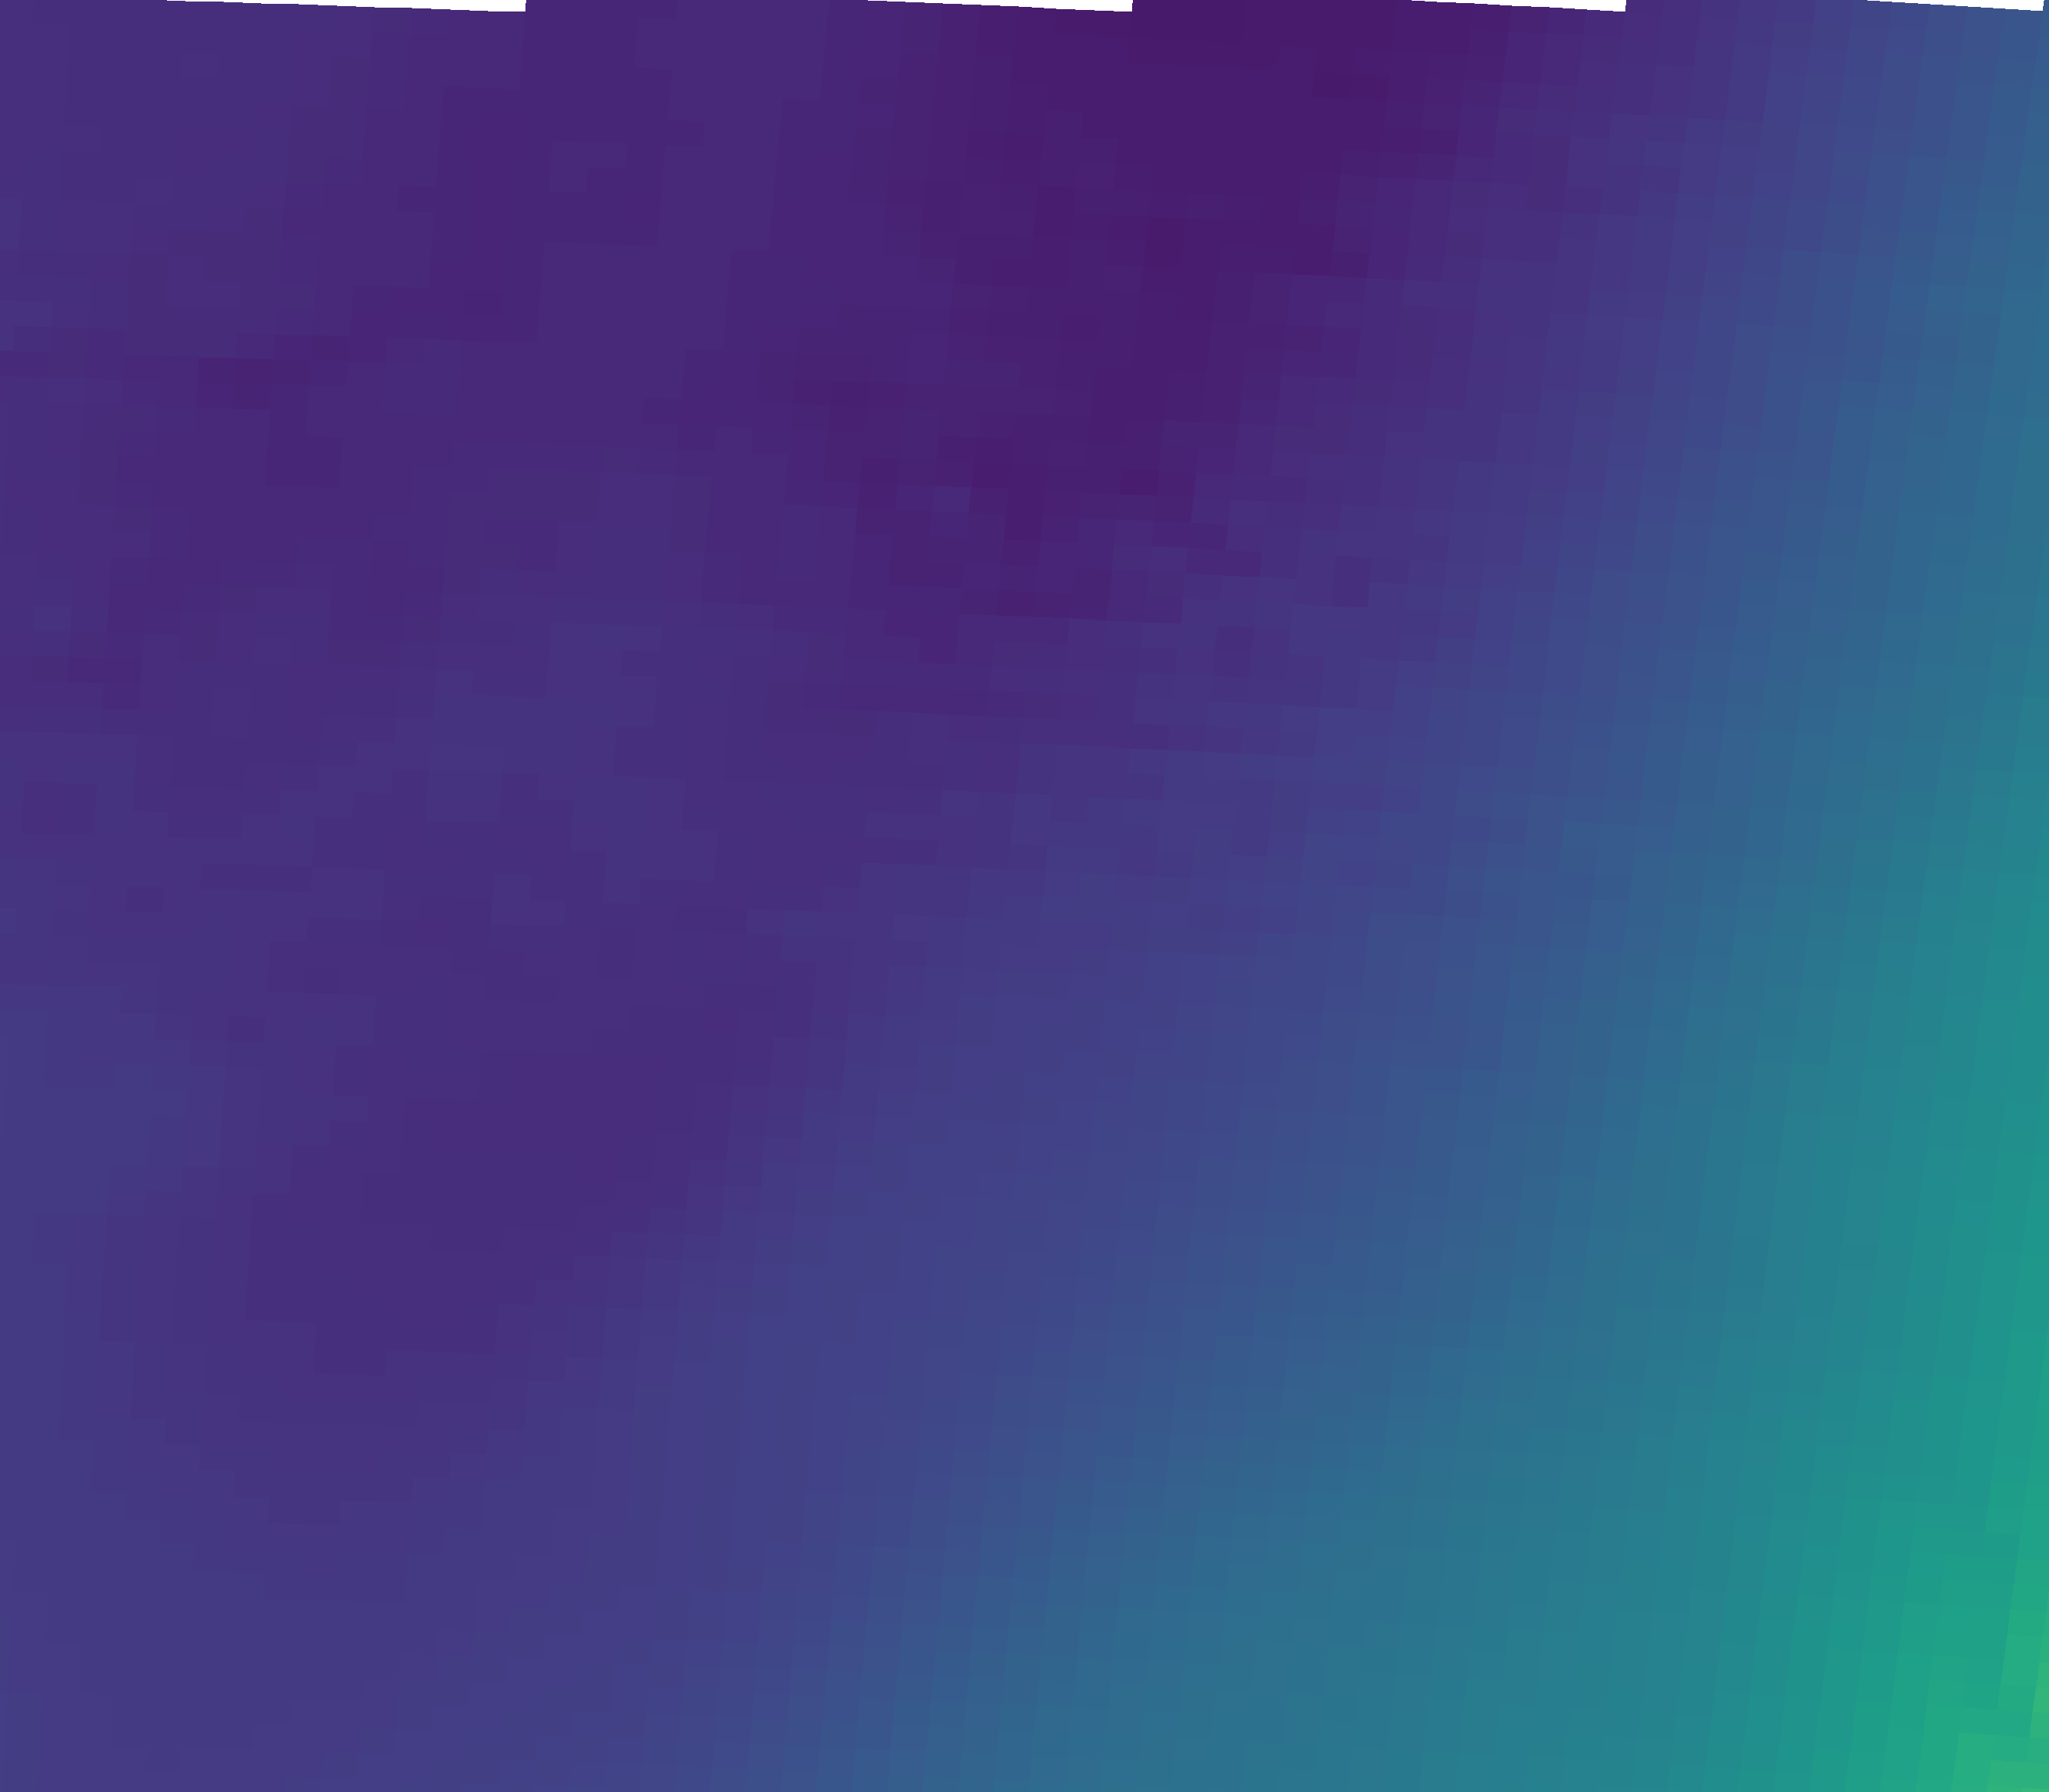

The file beside this chart, header and first rows:
vector_id, pixel_x, pixel_y, latitude, longitude, magnitude, alpha_deg
0, 82, 2161, 44.77, 11.12, 15.35, -10.20
1, 546, 2177, 44.74, 11.82, 15.43, 13.34
2, 1009, 2195, 44.72, 12.51, 18.17, 30.25
3, 1471, 2216, 44.69, 13.2, 26.13, 41.68
4, 1933, 2241, 44.65, 13.89, 30.19, 47.51
5, 2395, 2268, 44.61, 14.58, 37.64, 55.01
6, 102, 1832, 45.26, 11.15, 14.73, -13.59
7, 570, 1847, 45.24, 11.85, 13.89, 2.94
8, 1037, 1866, 45.21, 12.55, 16.62, 20.99
9, 1504, 1888, 45.18, 13.25, 21.95, 37.72
10, 1970, 1912, 45.14, 13.95, 28.1, 46.70
11, 2436, 1940, 45.1, 14.64, 35.41, 54.96
12, 122, 1502, 45.75, 11.18, 15.25, -21.02
13, 594, 1518, 45.73, 11.89, 12.8, -3.04
14, 1066, 1537, 45.7, 12.59, 15.41, 10.65
15, 1537, 1559, 45.67, 13.3, 18.52, 33.63
16, 2008, 1583, 45.63, 14, 24.59, 48.02
17, 2477, 1611, 45.59, 14.7, 33.37, 57.32
18, 142, 1173, 46.25, 11.21, 13.51, -20.76
19, 619, 1189, 46.22, 11.93, 12.86, -15.78
20, 1095, 1207, 46.19, 12.64, 14.05, 3.83
21, 1571, 1229, 46.16, 13.35, 16.25, 26.12
22, 2046, 1255, 46.12, 14.06, 22.16, 49.78
23, 2520, 1283, 46.08, 14.77, 31.91, 54.81
24, 163, 843, 46.74, 11.24, 12.15, -22.22
25, 644, 859, 46.71, 11.96, 12.95, -25.46
26, 1125, 878, 46.69, 12.68, 12.15, -9.49
27, 1605, 900, 46.65, 13.4, 13.82, 20.56
28, 2085, 926, 46.61, 14.12, 19.59, 45.66
29, 2563, 954, 46.57, 14.83, 28.24, 55.83
30, 184, 513, 47.23, 11.28, 12.19, -19.05
31, 670, 529, 47.21, 12, 11.72, -24.13
32, 1155, 548, 47.18, 12.73, 10.63, -27.16
33, 1640, 571, 47.15, 13.45, 11.87, 16.30
34, 2124, 596, 47.11, 14.18, 16.88, 43.65
35, 2608, 625, 47.06, 14.9, 26.01, 56.99
36, 206, 183, 47.73, 11.31, 12.82, -22.24
37, 696, 199, 47.7, 12.04, 11.33, -26.84
38, 1186, 218, 47.67, 12.77, 10.53, -24.49
39, 1676, 241, 47.64, 13.51, 9.534, -4.67
40, 2165, 267, 47.6, 14.24, 14.69, 40.71
41, 2653, 296, 47.56, 14.97, 24.27, 58.27
